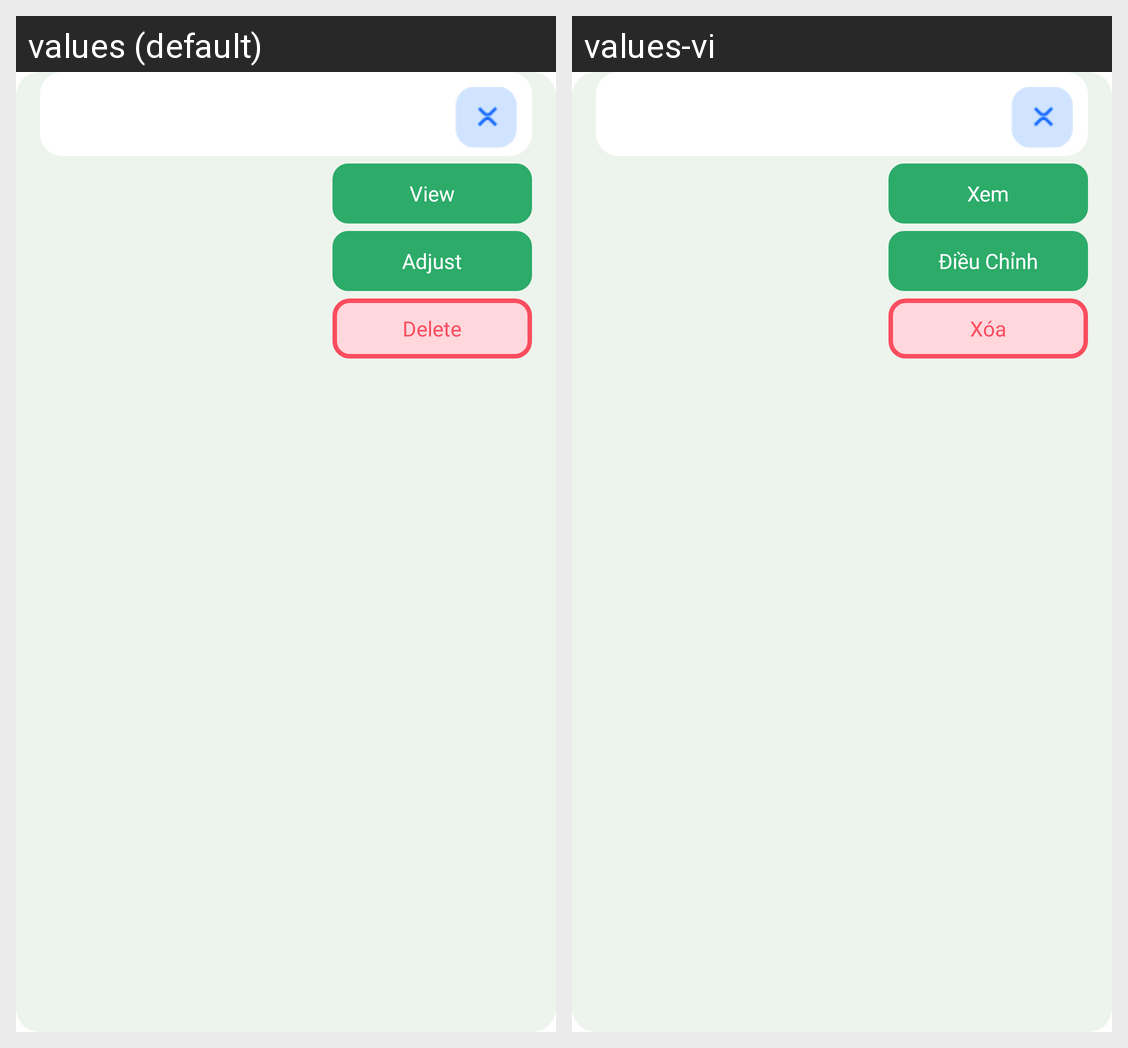

For this localized Android screen grid, give each drawn string resource with its value in every locale shown.
Android screen res/layout/field_name.xml rendered under 2 locales, left to right: values (default), values-vi. Device: Nexus 5 (rendered at 1080×1920; each locale shown at half size, 540×960, under a caption strip naming it); theme Theme.IntrovertGarden.
Strings drawn on this screen, with the default value and each locale's value (text and hints the layout hard-codes, and strings that could not be matched under every locale, appear in the picture but are not listed):

view
  values: View
  values-vi: Xem

edit
  values: Adjust
      
  values-vi: Điều Chỉnh
      

delete
  values: Delete
  values-vi: Xóa
